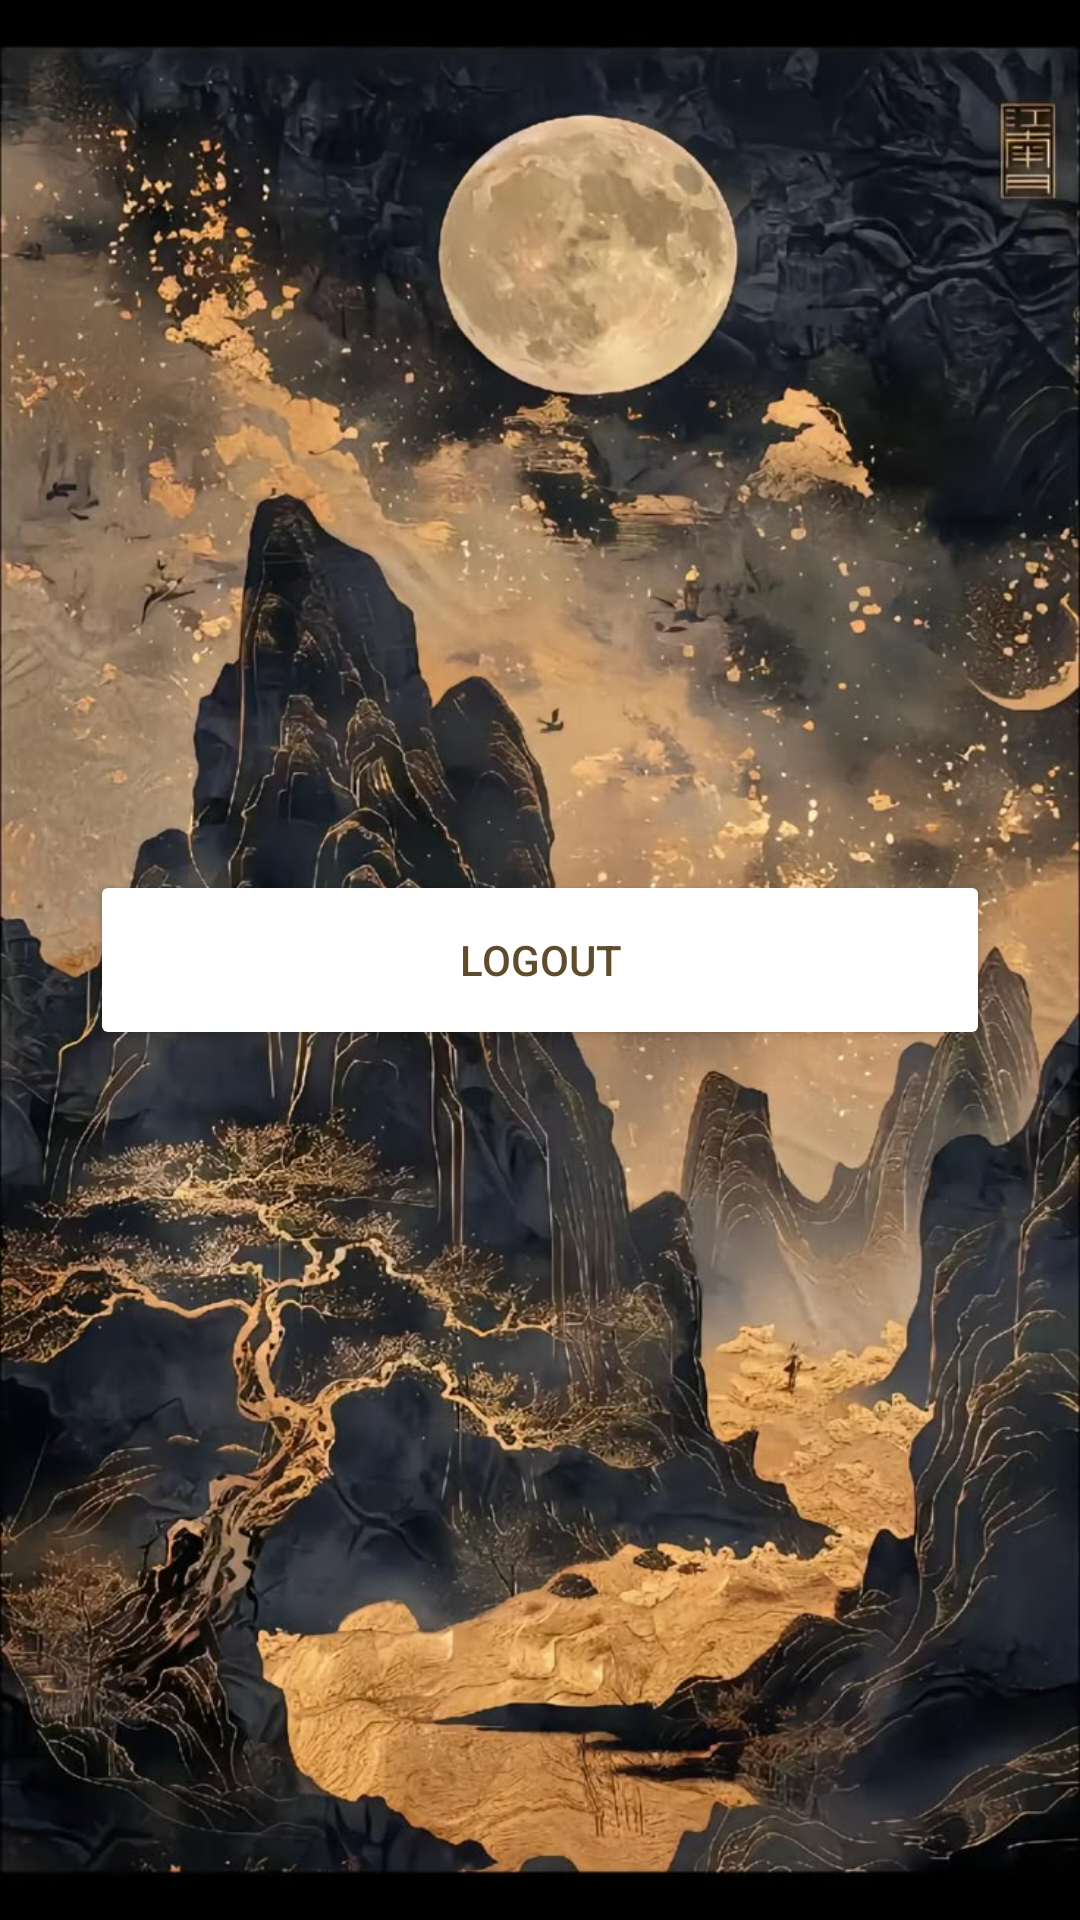

Android layout source for this screen:
<!-- AndroidManifest.xml: application theme Theme.perpustakaan -->
<!-- res/layout/fragment_beranda.xml -->
<?xml version="1.0" encoding="utf-8"?>
<LinearLayout xmlns:android="http://schemas.android.com/apk/res/android"
    android:layout_width="match_parent"
    android:layout_height="match_parent"
    android:gravity="center"
    android:background="@mipmap/beranda"
    android:orientation="vertical">

    <Button
        android:id="@+id/btnLogout"
        android:layout_width="300dp"
        android:layout_height="60dp"
        android:layout_margin="6dp"
        android:backgroundTint="@color/white"
        android:text="Logout"
        android:textColor="@color/gold" />

</LinearLayout>
<!-- resources referenced by this layout -->
<resources>
  <color name="gold">#5e4c2c</color>
  <color name="white">#FFFFFFFF</color>
  <!-- mipmap beranda: png bitmap (drawable, 75792 bytes) -->
  <style name="Theme.perpustakaan" parent="Base.Theme.perpustakaan" />
  <style name="Base.Theme.perpustakaan" parent="Theme.Material3.DayNight.NoActionBar">
          
          
      </style>
</resources>
